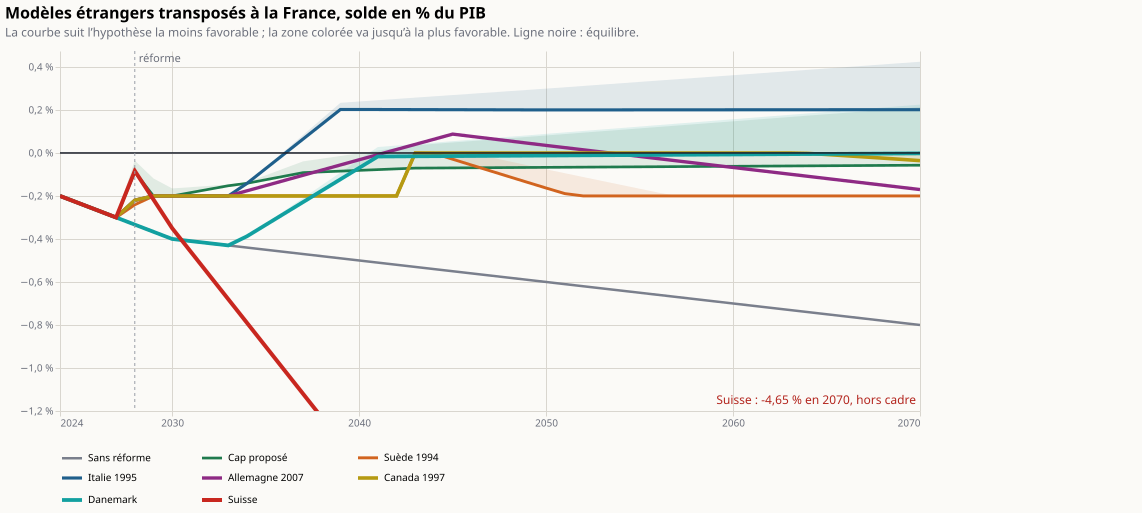

The data file committed next to this chart (first rows):
annee; scenario; solde_moins_favorable_pib; solde_plus_favorable_pib
2024; Sans réforme; -0.00200; -0.00200
2025; Sans réforme; -0.00233; -0.00233
2026; Sans réforme; -0.00267; -0.00267
2027; Sans réforme; -0.00300; -0.00300
2028; Sans réforme; -0.00333; -0.00333
2029; Sans réforme; -0.00367; -0.00367
2030; Sans réforme; -0.00400; -0.00400
2031; Sans réforme; -0.00410; -0.00410
2032; Sans réforme; -0.00420; -0.00420
2033; Sans réforme; -0.00430; -0.00430
2034; Sans réforme; -0.00440; -0.00440
2035; Sans réforme; -0.00450; -0.00450
2036; Sans réforme; -0.00460; -0.00460
2037; Sans réforme; -0.00470; -0.00470
2038; Sans réforme; -0.00480; -0.00480
2039; Sans réforme; -0.00490; -0.00490
2040; Sans réforme; -0.00500; -0.00500
2041; Sans réforme; -0.00510; -0.00510
2042; Sans réforme; -0.00520; -0.00520
2043; Sans réforme; -0.00530; -0.00530
2044; Sans réforme; -0.00540; -0.00540
2045; Sans réforme; -0.00550; -0.00550
2046; Sans réforme; -0.00560; -0.00560
2047; Sans réforme; -0.00570; -0.00570
2048; Sans réforme; -0.00580; -0.00580
2049; Sans réforme; -0.00590; -0.00590
2050; Sans réforme; -0.00600; -0.00600
2051; Sans réforme; -0.00610; -0.00610
2052; Sans réforme; -0.00620; -0.00620
2053; Sans réforme; -0.00630; -0.00630
2054; Sans réforme; -0.00640; -0.00640
2055; Sans réforme; -0.00650; -0.00650
2056; Sans réforme; -0.00660; -0.00660
2057; Sans réforme; -0.00670; -0.00670
2058; Sans réforme; -0.00680; -0.00680
2059; Sans réforme; -0.00690; -0.00690
2060; Sans réforme; -0.00700; -0.00700
2061; Sans réforme; -0.00710; -0.00710
2062; Sans réforme; -0.00720; -0.00720
2063; Sans réforme; -0.00730; -0.00730
2064; Sans réforme; -0.00740; -0.00740
2065; Sans réforme; -0.00750; -0.00750
2066; Sans réforme; -0.00760; -0.00760
2067; Sans réforme; -0.00770; -0.00770
2068; Sans réforme; -0.00780; -0.00780
2069; Sans réforme; -0.00790; -0.00790
2070; Sans réforme; -0.00800; -0.00800
2024; Cap proposé; -0.00200; -0.00200
2025; Cap proposé; -0.00233; -0.00233
2026; Cap proposé; -0.00267; -0.00267
2027; Cap proposé; -0.00300; -0.00300
2028; Cap proposé; -0.00088; -0.00035
2029; Cap proposé; -0.00200; -0.00119
2030; Cap proposé; -0.00200; -0.00165
2031; Cap proposé; -0.00184; -0.00159
2032; Cap proposé; -0.00168; -0.00153
2033; Cap proposé; -0.00153; -0.00147
2034; Cap proposé; -0.00141; -0.00137
2035; Cap proposé; -0.00124; -0.00104
2036; Cap proposé; -0.00108; -0.00072
... 316 more rows
